Run: headless pygame with SDL's dummy video driver; simulated clock (each Clock.tick advances the game by its frame time, no real sleeping); random seed 0; keys injected as events and as key.get_pressed() state; no mouse input.
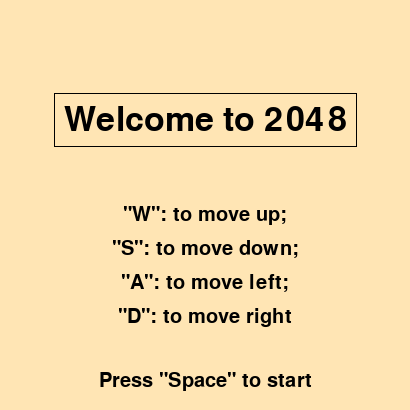
Frame 1 of 4 · flips 1–60 · no input
Frame 2 of 4 · flips 61–180 · tapped SPACE, RETURN · held RIGHT (→), D · screen unchanged from frame 1, image omitted
Frame 3 of 4 · flips 181–300 · held DOWN (↓), S · screen unchanged from frame 2, image omitted
Frame 4 of 4 · flips 301–420 · held LEFT (←), A, UP (↑), W · screen unchanged from frame 3, image omitted

The pygame program that drew these frames:

import pygame


def main_screen():
    tutor = ['"W": to move up;', '"S": to move down;', '"A": to move left;',
             '"D": to move right', 'Press "Space" to start']
    screen.fill((255, 229, 180))
    font = pygame.font.Font(None, 50)
    text = font.render("Welcome to 2048", True, (0, 0, 0))
    text_x = width // 2 - text.get_width() // 2
    text_y = height // 2 - text.get_height() * 3
    text_w = text.get_width()
    text_h = text.get_height()
    screen.blit(text, (text_x, text_y))
    pygame.draw.rect(screen, (0, 0, 0), (text_x - 10, text_y - 10,
                                         text_w + 20, text_h + 20), 1)
    font1 = pygame.font.Font(None, 30)
    for elem in range(len(tutor)):
        text1 = font1.render(tutor[elem],
                             True, (0, 0, 0))
        text_x1 = width // 2 - text1.get_width() // 2
        text_y1 = height // 2 + text.get_height() * elem
        if elem < 4:
            screen.blit(text1, (text_x1, text_y1))
        else:
            screen.blit(text1, (text_x1, text_y1 + 30))


if __name__ == '__main__':
    pygame.init()
    size = width, height = 410, 410
    screen = pygame.display.set_mode(size)
    clock = pygame.time.Clock()
    running = True

    main_screen()
    pygame.display.flip()
    while running:
        for event in pygame.event.get():
            if event.type == pygame.QUIT:
                running = False
            if event.type == pygame.KEYDOWN:
                if event.key == pygame.K_SPACE:
                    pass
        clock.tick(60)
        pygame.display.flip()
